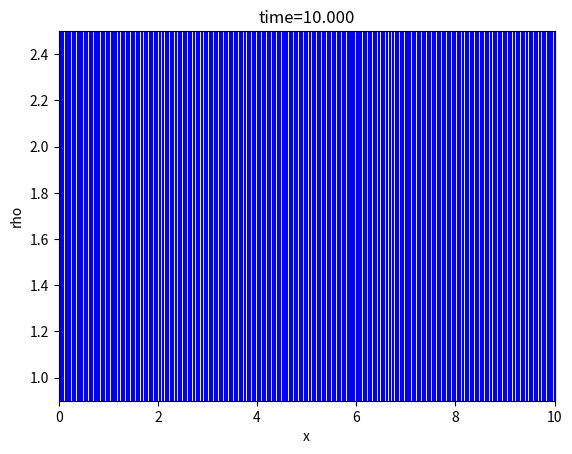

This chart was generated by the following Python code:
# -*- coding: utf-8 -*-
"""
Created on Wed Mar 13 10:29:22 2019

[redacted]
"""

import numpy as np
#import scipy.linalg as la
import matplotlib.pyplot as plt
#import scipy.special as sp

#constants
L = 10. #in m
N = 400. #number of cells; there should be N + 2 points, though


#boundary points
a = 0.
b = L

h = (b - a) / (N - 2) #cell width

#more constants
v0 = 1
tau = 0.01

#x grid
x = np.arange(a - (h / 2.), b + (3. * h / 2.), h)

#initial displacement and velocity
rho = 1 + np.exp(-200 * (x / L - 0.5)**2)
v = np.ones_like(x) * v0
#enforcing boundary conditions when initializing y
rho[0] = 2 * 1 - rho[1]
rho[-1] = 2 * 1 - rho[-2]

rhonew = np.zeros_like(rho)

j = 0 #counter
t = 0
#%%
tmax = 10
plt.figure(1) # Open the figure window
# the loop that steps the solution along
while t < tmax:
    j = j + 1
    t = t + tau
    
    rhonew[1:-1] = rho[1:-1] - (tau / (2 * h)) * (rho[2:] * v[2:] - rho[:-2] * v[:-2])
    #enforcing boundary conditions on ynew
    rhonew[0] = 2 * 1 - rhonew[1]
    rhonew[-1] = 2 * 1 - rhonew[-2]
    
    rho = np.copy(rhonew)
    # Use leapfrog and the boundary conditions to load
    # ynew with y at the next time step using y and yold
    # update yold and y for next timestep
    # remember to use np.copy
    # make plots every 50 time steps
    if j % 25 == 0:
        plt.clf() # clear the figure window
        plt.plot(x,rho,'b-')
        plt.xlabel('x')
        plt.ylabel('rho')
        plt.title('time={:1.3f}'.format(t))
        plt.ylim([0.9,2.5])
        plt.xlim([a,b])
        plt.draw() # Draw the plot
        plt.pause(0.1) # Give the computer time to draw